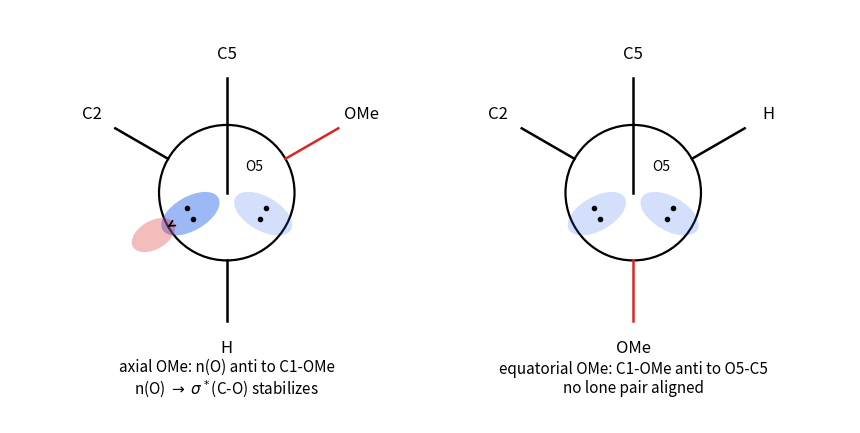

Source code (Python):
"""The orbital picture of the anomeric effect: Newman projections along the ring O5-C1 bond of
2-methoxytetrahydropyran (O5 in front, C1 behind). The ring bonds O5-C5 and C1-C2 are gauche,
as in the chair. With the methoxy group axial (left), the C1-OMe bond is antiperiplanar to one
lone pair of the ring oxygen, which can delocalize into the sigma* orbital of that bond
(n(O) -> sigma*(C-O), negative hyperconjugation). With the methoxy group equatorial (right), the
C1-OMe bond is antiperiplanar to the ring O5-C5 bond, and no lone pair is aligned with it."""

import math

import matplotlib.pyplot as plt
from matplotlib.patches import Circle, Ellipse

BLUE = "#2563eb"
RED = "#dc2626"
R = 1.0


def pol(cx, cy, ang, r):
    t = math.radians(ang)
    return cx + r * math.cos(t), cy + r * math.sin(t)


def newman(ax, cx, axial):
    ink = plt.rcParams["text.color"]
    ax.add_patch(Circle((cx, 0), R, fill=False, lw=1.6, color=ink))
    # back carbon C1: C2 at 150, then OMe and H at 30 / 270
    back = {150: "C2", 30: "OMe" if axial else "H", 270: "H" if axial else "OMe"}
    for ang, lab in back.items():
        x0, y0 = pol(cx, 0, ang, R)
        x1, y1 = pol(cx, 0, ang, 1.9)
        ax.plot([x0, x1], [y0, y1], color=RED if lab == "OMe" else ink, lw=1.8)
        tx, ty = pol(cx, 0, ang, 2.3)
        ax.text(tx, ty, lab, ha="center", va="center", fontsize=12, color=ink)
    # front oxygen O5: bond to C5 at 90, lone pairs at 210 and 330
    x1, y1 = pol(cx, 0, 90, 1.7)
    ax.plot([cx, x1], [0, y1], color=ink, lw=1.8)
    ax.text(*pol(cx, 0, 90, 2.05), "C5", ha="center", va="center", fontsize=12, color=ink)
    ax.text(cx + 0.28, 0.28, "O5", ha="left", va="bottom", fontsize=10, color=ink)
    for ang in (210, 330):
        ex, ey = pol(cx, 0, ang, 0.62)
        aligned = axial and ang == 210
        ax.add_patch(Ellipse((ex, ey), 0.95, 0.5, angle=ang, color=BLUE, alpha=0.45 if aligned else 0.2, lw=0))
        for d in (-0.09, 0.09):
            px, py = pol(ex, ey, ang + 90, d)
            ax.plot(px, py, "o", ms=3, color=ink)
    if axial:
        # sigma* lobe of C1-OMe on the far side of C1, pointing toward the anti lone pair
        sx, sy = pol(cx, 0, 210, 1.25)
        ax.add_patch(Ellipse((sx, sy), 0.7, 0.42, angle=210, color=RED, alpha=0.3, lw=0))
        ax.annotate("", xy=pol(cx, 0, 210, 1.05), xytext=pol(cx, 0, 210, 0.95),
                    arrowprops=dict(arrowstyle="->", color=ink, lw=1.2))
        ax.text(cx, -2.75, "axial OMe: n(O) anti to C1-OMe\n" + r"n(O) $\to$ $\sigma^*$(C-O) stabilizes", ha="center", va="center", fontsize=11, color=ink)
    else:
        ax.text(cx, -2.75, "equatorial OMe: C1-OMe anti to O5-C5\nno lone pair aligned", ha="center", va="center", fontsize=11, color=ink)


fig, ax = plt.subplots(figsize=(8.4, 4.4))
newman(ax, -3.0, True)
newman(ax, 3.0, False)
ax.set_xlim(-6.2, 6.2)
ax.set_ylim(-3.4, 2.7)
ax.set_aspect("equal")
ax.axis("off")
fig.subplots_adjust(0, 0, 1, 1)
